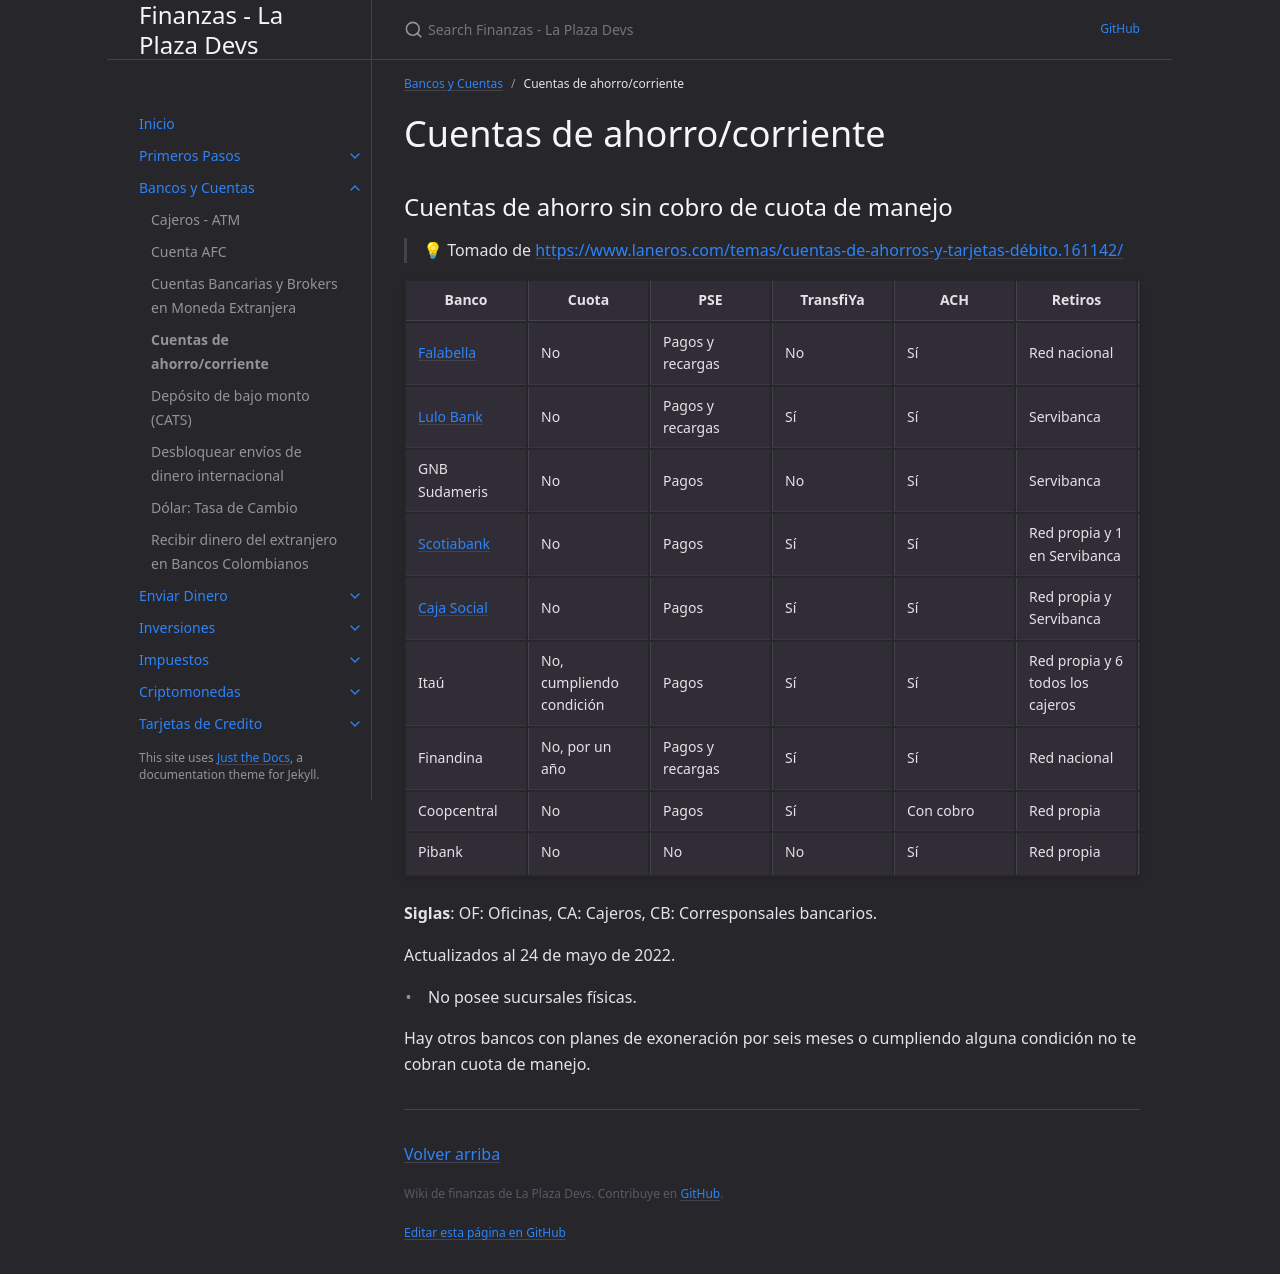

repository: laplazadevs/finanzas · page: docs/cuentas-de-ahorrocorriente.html · generator: jekyll

---
layout: default
title: "Cuentas de ahorro/corriente"
parent: Bancos y Cuentas
nav_order: 4
---

# Cuentas de ahorro/corriente

## Cuentas de ahorro sin cobro de cuota de manejo

> 💡 Tomado de [https://www.laneros.com/temas/cuentas-de-ahorros-y-tarjetas-débito.161142/](https://www.laneros.com/temas/cuentas-de-ahorros-y-tarjetas-d%C3%A9bito.161142/)

| Banco | Cuota | PSE | TransfiYa | ACH | Retiros | Consignación | Tarjeta | Online | App | OF | CA | CB |
| --- | --- | --- | --- | --- | --- | --- | --- | --- | --- | --- | --- | --- |
| [Falabella](https://www.laneros.com/temas/banco-falabella.248476/) | No | Pagos y recargas | No | Sí | Red nacional | Nacional | Mastercard | Sí | Sí | 89 | 63 | 7523 |
| [Lulo Bank](https://www.laneros.com/temas/lulo-bank.247772/) | No | Pagos y recargas | Sí | Sí | Servibanca | * | Mastercard | Sí* | Sí | 0* | 2547 | 0 |
| GNB Sudameris | No | Pagos | No | Sí | Servibanca | Nacional | Visa | No | Sí | 104 | 2533 | 7128 |
| [Scotiabank](https://www.laneros.com/temas/scotiabank-colpatria.225302/) | No | Pagos | Sí | Sí | Red propia y 1 en Servibanca | Nacional | Mastercard | Sí | Sí | 122 | 731 | 19732 |
| [Caja Social](https://www.laneros.com/temas/banco-caja-social-colmena-bcsc.142079/) | No | Pagos | Sí | Sí | Red propia y Servibanca | Local | Visa | Sí | Sí | 242 | 678 | 2705 |
| Itaú | No, cumpliendo condición | Pagos | Sí | Sí | Red propia y 6 todos los cajeros | Nacional | Mastercard | Sí | Sí | 84 | 109 | 5073 |
| Finandina | No, por un año | Pagos y recargas | Sí | Sí | Red nacional | Nacional | Visa | Sí | Sí | 13 | 0 | 0 |
| Coopcentral | No | Pagos | Sí | Con cobro | Red propia | Local | Visa | No | Sí | 12 | 0 | 10 |
| Pibank | No | No | No | Sí | Red propia | Nacional | No | Sí | Sí | 45 | 46 | 6825 |

**Siglas**: OF: Oficinas, CA: Cajeros, CB: Corresponsales bancarios.

Actualizados al 24 de mayo de 2022.

- No posee sucursales físicas.

Hay otros bancos con planes de exoneración por seis meses o cumpliendo alguna condición no te cobran cuota de manejo.
